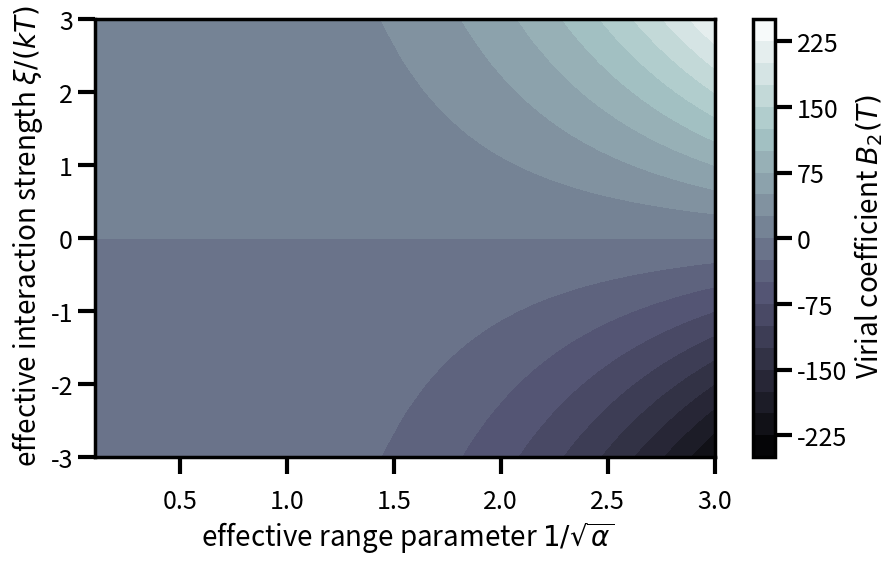

Reproduce this figure in Python.
# Importeer numpy en matplotlib
import numpy as np  # numerical python: very fast computing
import matplotlib.pyplot as plt  # matplotlib: nice & quick figures

# tweak the parameters of the plots ...
# nothing essential, makes things look nicer ...

params = {
    "legend.fontsize": 20,
    "axes.linewidth": 2.5,
    "axes.labelsize": 20,
    "lines.linewidth": 2,
    "xtick.major.width": 3,
    "xtick.major.size": 12,
    "ytick.major.width": 3,
    "ytick.major.size": 12,
    "xtick.major.pad": 10,
    "xtick.minor.width": 2,
    "xtick.minor.size": 6,
    "ytick.minor.width": 2,
    "ytick.minor.size": 6,
    "xtick.labelsize": 18,
    "ytick.labelsize": 18,
}
plt.rcParams.update(params)

# x = 1./\sqrt{\alpha} : a positive number
# y = \xi / k T : can be a positive (attraction)
#                 or a negative number (repulsion)
x = np.arange(0.1, 3.0 + 0.1, 0.1)
y = np.arange(-3.0, 3.0 + 0.1, 0.1)
#
# np.meshgrid is very useful to evaluate functions on a grid
xx, yy = np.meshgrid(x, y, sparse=True)

# B_2(T) = y * pi **3/2 /2. * x **1/3
# B2T=np.multiply(np.power(np.pi/2.,3./2.)*yy,np.power(xx,3.))
B2T = np.multiply(
    np.power(np.pi, 3.0 / 2.0) * yy / 2.0, np.power(xx, 3.0)
)  # expressie voor kleine waarde van \xi

# essential things for contour plotting
# z = np.sin(xx**2 + yy**2) / (xx**2 + yy**2)
# CS=plt.contourf(x,y,z,10,cmap=plt.cm.bone)

#
# The contour plot
# Fig: the B_2(T) versus x and y (
fig1 = plt.figure(figsize=(10, 6))
fig1.subplots_adjust(bottom=0.15)  # create space for x-axis label
CS1 = plt.contourf(x, y, B2T, 20, cmap=plt.cm.bone)  # plt.cm.inferno
cbar1 = plt.colorbar(CS1)  # colorbar receives information from contourf
cbar1.ax.set_ylabel(r" Virial coefficient $B_2(T)$")
plt.xlabel(r" effective range parameter $ 1/ \sqrt{\alpha}$")
plt.ylabel(r" effective interaction strength $\xi / (k T )$")
fig1.savefig("Reeks5OefB2T.png")
